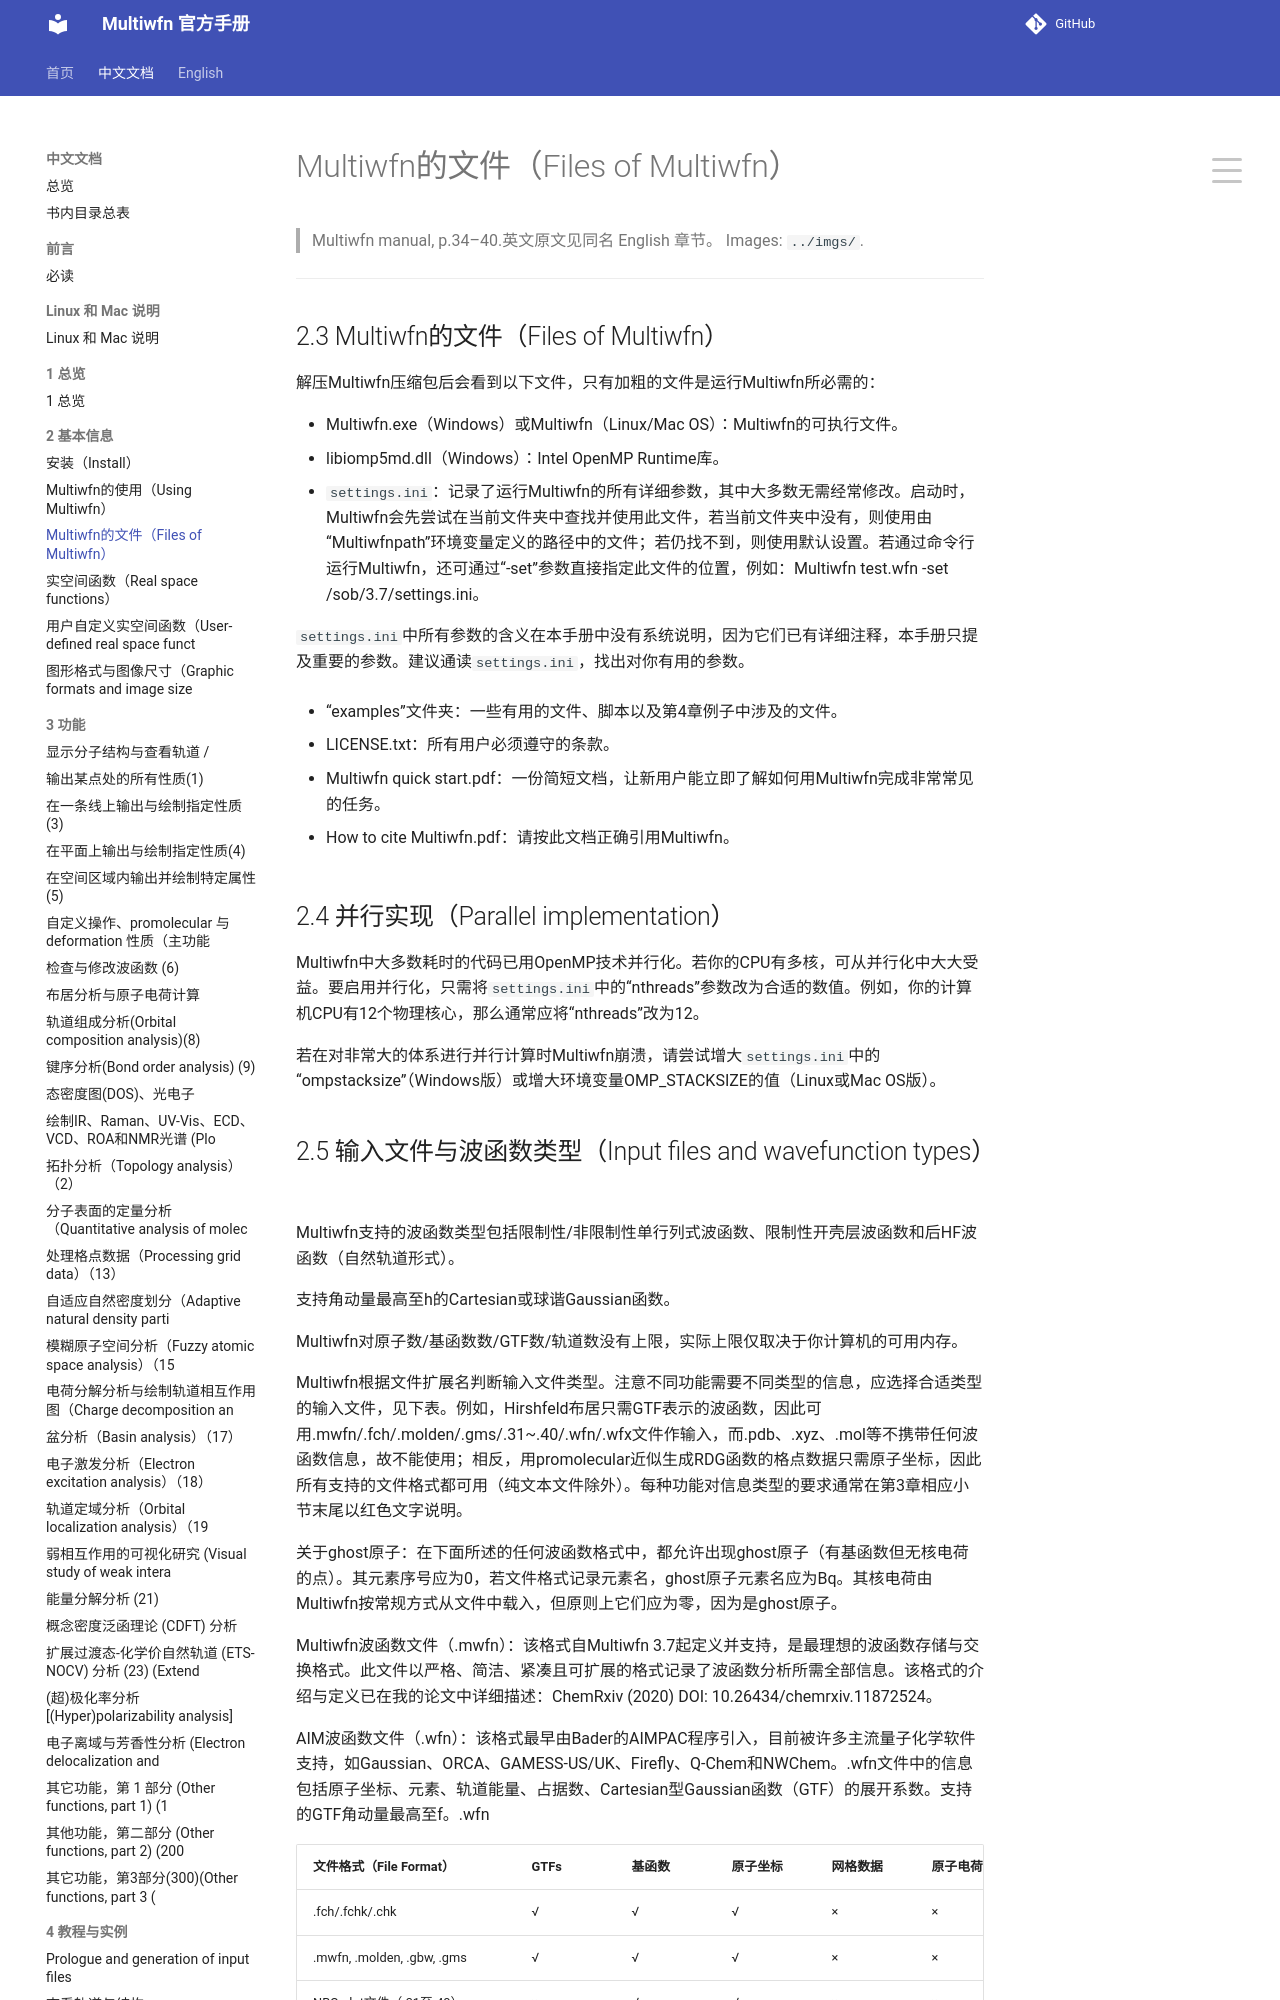

repository: wxyhgk/multiwfn-docs · page: zh/zh_06_2-3-files-of-multiwfn.html · generator: mkdocs

# Multiwfn的文件（Files of Multiwfn）

> Multiwfn manual, p.34–40.英文原文见同名 English 章节。 Images: `../imgs/`.

---

<!-- p.34 -->



## 2.3 Multiwfn的文件（Files of Multiwfn）

解压Multiwfn压缩包后会看到以下文件，只有加粗的文件是运行Multiwfn所必需的：

- Multiwfn.exe（Windows）或Multiwfn（Linux/Mac OS）：Multiwfn的可执行文件。
- libiomp5md.dll（Windows）：Intel OpenMP Runtime库。
- `settings.ini`：记录了运行Multiwfn的所有详细参数，其中大多数无需经常修改。启动时，Multiwfn会先尝试在当前文件夹中查找并使用此文件，若当前文件夹中没有，则使用由“Multiwfnpath”环境变量定义的路径中的文件；若仍找不到，则使用默认设置。若通过命令行运行Multiwfn，还可通过“-set”参数直接指定此文件的位置，例如：Multiwfn test.wfn -set /sob/3.7/settings.ini。

`settings.ini`中所有参数的含义在本手册中没有系统说明，因为它们已有详细注释，本手册只提及重要的参数。建议通读`settings.ini`，找出对你有用的参数。

- “examples”文件夹：一些有用的文件、脚本以及第4章例子中涉及的文件。

- LICENSE.txt：所有用户必须遵守的条款。
- Multiwfn quick start.pdf：一份简短文档，让新用户能立即了解如何用Multiwfn完成非常常见的任务。

- How to cite Multiwfn.pdf：请按此文档正确引用Multiwfn。


## 2.4 并行实现（Parallel implementation）

Multiwfn中大多数耗时的代码已用OpenMP技术并行化。若你的CPU有多核，可从并行化中大大受益。要启用并行化，只需将`settings.ini`中的“nthreads”参数改为合适的数值。例如，你的计算机CPU有12个物理核心，那么通常应将“nthreads”改为12。

若在对非常大的体系进行并行计算时Multiwfn崩溃，请尝试增大`settings.ini`中的“ompstacksize”（Windows版）或增大环境变量OMP_STACKSIZE的值（Linux或Mac OS版）。
